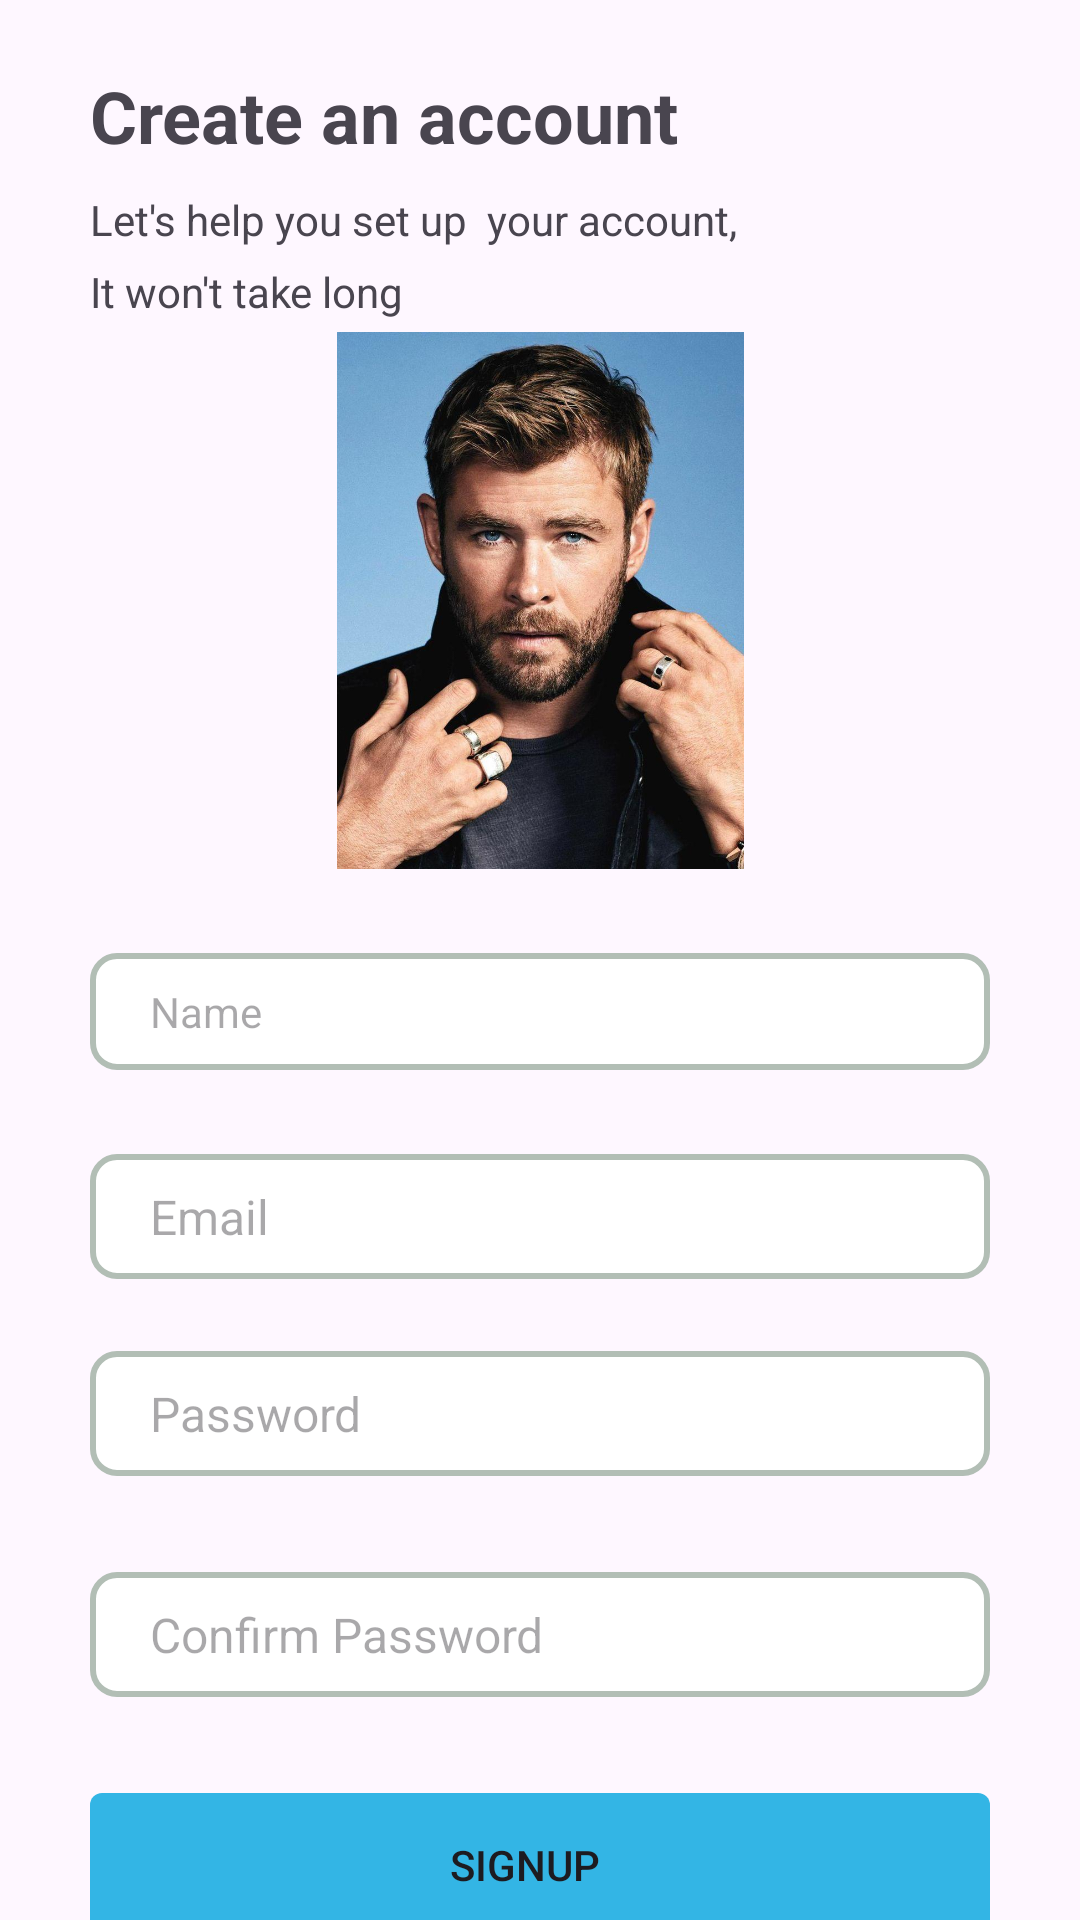

This screen was rendered from an Android layout file. Write that file and the resources it references.
<!-- AndroidManifest.xml: application theme Theme.THECHEF -->
<!-- res/layout/activity_register_screen.xml -->
<?xml version="1.0" encoding="utf-8"?>
<androidx.constraintlayout.widget.ConstraintLayout xmlns:android="http://schemas.android.com/apk/res/android"
    xmlns:app="http://schemas.android.com/apk/res-auto"
    xmlns:tools="http://schemas.android.com/tools"
    android:id="@+id/main"
    android:layout_width="match_parent"
    android:layout_height="match_parent"
    tools:context=".RegisterScreen">

    <TextView
        android:id="@+id/welcomeText"
        android:layout_width="wrap_content"
        android:layout_height="wrap_content"
        android:layout_marginStart="30dp"
        android:text="Create an account"
        android:textSize="24sp"
        android:textStyle="bold"
        app:layout_constraintBottom_toBottomOf="parent"
        app:layout_constraintEnd_toEndOf="parent"
        app:layout_constraintHorizontal_bias="0.0"
        app:layout_constraintStart_toStartOf="parent"
        app:layout_constraintTop_toTopOf="parent"
        app:layout_constraintVertical_bias="0.037" />

    <TextView
        android:id="@+id/textView2"
        android:layout_width="wrap_content"
        android:layout_height="wrap_content"
        android:layout_marginStart="30dp"
        android:layout_marginTop="5dp"
        android:text="Let's help you set up  your account,"
        app:layout_constraintBottom_toBottomOf="parent"
        app:layout_constraintEnd_toEndOf="parent"
        app:layout_constraintHorizontal_bias="0.0"
        app:layout_constraintStart_toStartOf="parent"
        app:layout_constraintTop_toBottomOf="@+id/welcomeText"
        app:layout_constraintVertical_bias="0.007" />

    <TextView
        android:id="@+id/textView3"
        android:layout_width="wrap_content"
        android:layout_height="wrap_content"
        android:layout_marginStart="30dp"
        android:layout_marginTop="5dp"
        android:text="It won't take long"
        app:layout_constraintBottom_toBottomOf="parent"
        app:layout_constraintEnd_toEndOf="parent"
        app:layout_constraintHorizontal_bias="0.0"
        app:layout_constraintStart_toStartOf="parent"
        app:layout_constraintTop_toBottomOf="@+id/textView2"
        app:layout_constraintVertical_bias="0.0" />


    <EditText
        android:id="@+id/editName"
        android:layout_width="0dp"
        android:layout_height="wrap_content"
        android:layout_marginStart="30dp"
        android:layout_marginTop="28dp"
        android:layout_marginEnd="30dp"
        android:background="@drawable/inputbg"
        android:ems="10"
        android:hint="Name"
        android:inputType="text"
        android:paddingLeft="20dp"
        android:paddingTop="10dp"
        android:paddingRight="10dp"
        android:paddingBottom="10dp"
        android:textColor="@color/ash"
        android:textSize="14sp"
        app:layout_constraintEnd_toEndOf="parent"
        app:layout_constraintHorizontal_bias="0.0"
        app:layout_constraintStart_toStartOf="parent"
        app:layout_constraintTop_toBottomOf="@+id/profilepic" />

    <EditText
        android:id="@+id/email"
        android:layout_width="0dp"
        android:layout_height="wrap_content"
        android:layout_marginStart="30dp"
        android:layout_marginTop="28dp"
        android:layout_marginEnd="30dp"
        android:background="@drawable/inputbg"
        android:ems="10"
        android:hint="Email"
        android:inputType="text"
        android:paddingLeft="20dp"
        android:paddingTop="10dp"
        android:paddingRight="10dp"
        android:paddingBottom="10dp"
        android:textColor="@color/ash"
        android:textSize="16sp"
        app:layout_constraintEnd_toEndOf="parent"
        app:layout_constraintHorizontal_bias="0.0"
        app:layout_constraintStart_toStartOf="parent"
        app:layout_constraintTop_toBottomOf="@+id/editName" />

    <EditText
        android:id="@+id/password"
        android:layout_width="0dp"
        android:layout_height="wrap_content"
        android:layout_marginStart="30dp"
        android:layout_marginTop="24dp"
        android:layout_marginEnd="30dp"
        android:background="@drawable/inputbg"
        android:ems="10"
        android:hint="Password"
        android:inputType="text"
        android:paddingLeft="20dp"
        android:paddingTop="10dp"
        android:paddingRight="10dp"
        android:paddingBottom="10dp"
        android:textColor="@color/ash"
        android:textSize="16sp"
        app:layout_constraintEnd_toEndOf="parent"
        app:layout_constraintHorizontal_bias="0.0"
        app:layout_constraintStart_toStartOf="parent"
        app:layout_constraintTop_toBottomOf="@+id/email" />

    <EditText
        android:id="@+id/con_password"
        android:layout_width="0dp"
        android:layout_height="wrap_content"
        android:layout_marginStart="30dp"
        android:layout_marginTop="32dp"
        android:layout_marginEnd="30dp"
        android:background="@drawable/inputbg"
        android:ems="10"
        android:hint="Confirm Password"
        android:inputType="text"
        android:paddingLeft="20dp"
        android:paddingTop="10dp"
        android:paddingRight="10dp"
        android:paddingBottom="10dp"
        android:textColor="@color/ash"
        android:textSize="16sp"
        app:layout_constraintEnd_toEndOf="parent"
        app:layout_constraintHorizontal_bias="0.0"
        app:layout_constraintStart_toStartOf="parent"
        app:layout_constraintTop_toBottomOf="@+id/password" />

    <Button
        android:id="@+id/toHome"
        android:layout_width="0dp"
        android:layout_height="wrap_content"
        android:layout_marginStart="30dp"
        android:layout_marginTop="32dp"
        android:layout_marginEnd="30dp"
        android:background="@drawable/signup_button"
        android:backgroundTint="@android:color/holo_blue_light"
        android:drawableRight="@drawable/baseline_arrow_forward_24"
        android:paddingRight="10dp"
        android:text="Signup"
        app:layout_constraintEnd_toEndOf="parent"
        app:layout_constraintHorizontal_bias="0.0"
        app:layout_constraintStart_toStartOf="parent"
        app:layout_constraintTop_toBottomOf="@+id/con_password" />

    <TextView
        android:id="@+id/textView10"
        android:layout_width="wrap_content"
        android:layout_height="wrap_content"
        android:layout_marginTop="24dp"
        android:text=" Or Sign in With"
        android:textColor="@color/ash"
        app:layout_constraintEnd_toEndOf="parent"
        app:layout_constraintHorizontal_bias="0.481"
        app:layout_constraintStart_toStartOf="parent"
        app:layout_constraintTop_toBottomOf="@+id/toHome" />

    <ProgressBar
        android:id="@+id/progress"
        android:visibility="gone"
        android:layout_width="wrap_content"
        android:layout_height="wrap_content"
        android:layout_marginBottom="24dp"
        app:layout_constraintBottom_toTopOf="@+id/linearLayout"
        app:layout_constraintEnd_toEndOf="parent"
        app:layout_constraintHorizontal_bias="0.498"
        app:layout_constraintStart_toStartOf="parent" />


    <LinearLayout
        android:id="@+id/linearLayout"
        android:layout_width="375dp"
        android:layout_height="60dp"

        android:layout_marginStart="30dp"
        android:layout_marginEnd="30dp"
        android:gravity="center"
        android:orientation="horizontal"
        android:textAlignment="center"
        app:layout_constraintBottom_toBottomOf="parent"
        app:layout_constraintEnd_toEndOf="parent"
        app:layout_constraintStart_toStartOf="parent"
        app:layout_constraintTop_toBottomOf="@+id/textView10"
        app:layout_constraintVertical_bias="0.23">

        <TextView
            android:layout_width="wrap_content"
            android:layout_height="wrap_content"
            android:text="Already a member?"
            android:textColor="@color/black"
            android:textStyle="bold" />

        <TextView
            android:id="@+id/signup"
            android:layout_width="wrap_content"
            android:layout_height="wrap_content"
            android:gravity="center"
            android:text="SignIn"
            android:textColor="@color/colorRed" />
    </LinearLayout>

    <ImageView
        android:id="@+id/profilepic"
        android:layout_width="179dp"
        android:layout_height="179dp"
        android:layout_marginTop="4dp"
        app:layout_constraintEnd_toEndOf="parent"
        app:layout_constraintStart_toStartOf="parent"
        app:layout_constraintTop_toBottomOf="@+id/textView3"
        app:srcCompat="@drawable/user" />

    <ImageView
        android:id="@+id/addImage"
        android:layout_width="45dp"
        android:layout_height="40dp"
        android:layout_marginTop="128dp"
        app:layout_constraintBottom_toBottomOf="parent"
        app:layout_constraintEnd_toEndOf="parent"
        app:layout_constraintHorizontal_bias="0.674"
        app:layout_constraintStart_toStartOf="parent"
        app:layout_constraintTop_toTopOf="@+id/profilepic"
        app:layout_constraintVertical_bias="0.0"
        app:srcCompat="@drawable/camera" />


</androidx.constraintlayout.widget.ConstraintLayout>
<!-- resources referenced by this layout -->
<resources>
  <color name="ash">#B2BEB5
      </color>
  <color name="black">#FF000000</color>
  <color name="colorRed">#c11515</color>
  <!-- drawable inputbg (drawable) -->
  <?xml version="1.0" encoding="utf-8"?>
  <shape xmlns:android="http://schemas.android.com/apk/res/android">
      <solid android:color="@android:color/white"/> 
      <stroke android:width="2dp" android:color="@color/ash"/> 
      <corners android:radius="8dp"/> 
  </shape>
  <!-- drawable signup_button (drawable) -->
  <?xml version="1.0" encoding="utf-8"?>
  <shape xmlns:android="http://schemas.android.com/apk/res/android">
      <solid android:color="@android:color/holo_blue_light"/> 
      
      <corners android:radius="4dp"/> 
  </shape>
  <!-- drawable user: jpg bitmap (drawable, 117638 bytes) -->
  <style name="Theme.THECHEF" parent="Base.Theme.THECHEF" />
  <style name="Base.Theme.THECHEF" parent="Theme.Material3.DayNight.NoActionBar">
          
          <item name="colorPrimary">@color/uber_eats_green</item>
          <item name="colorPrimaryContainer">@color/uber_eats_green</item>
          <item name="colorOnPrimary">@android:color/white</item> 
      </style>
  <color name="uber_eats_green">#19B5E3</color>
</resources>
